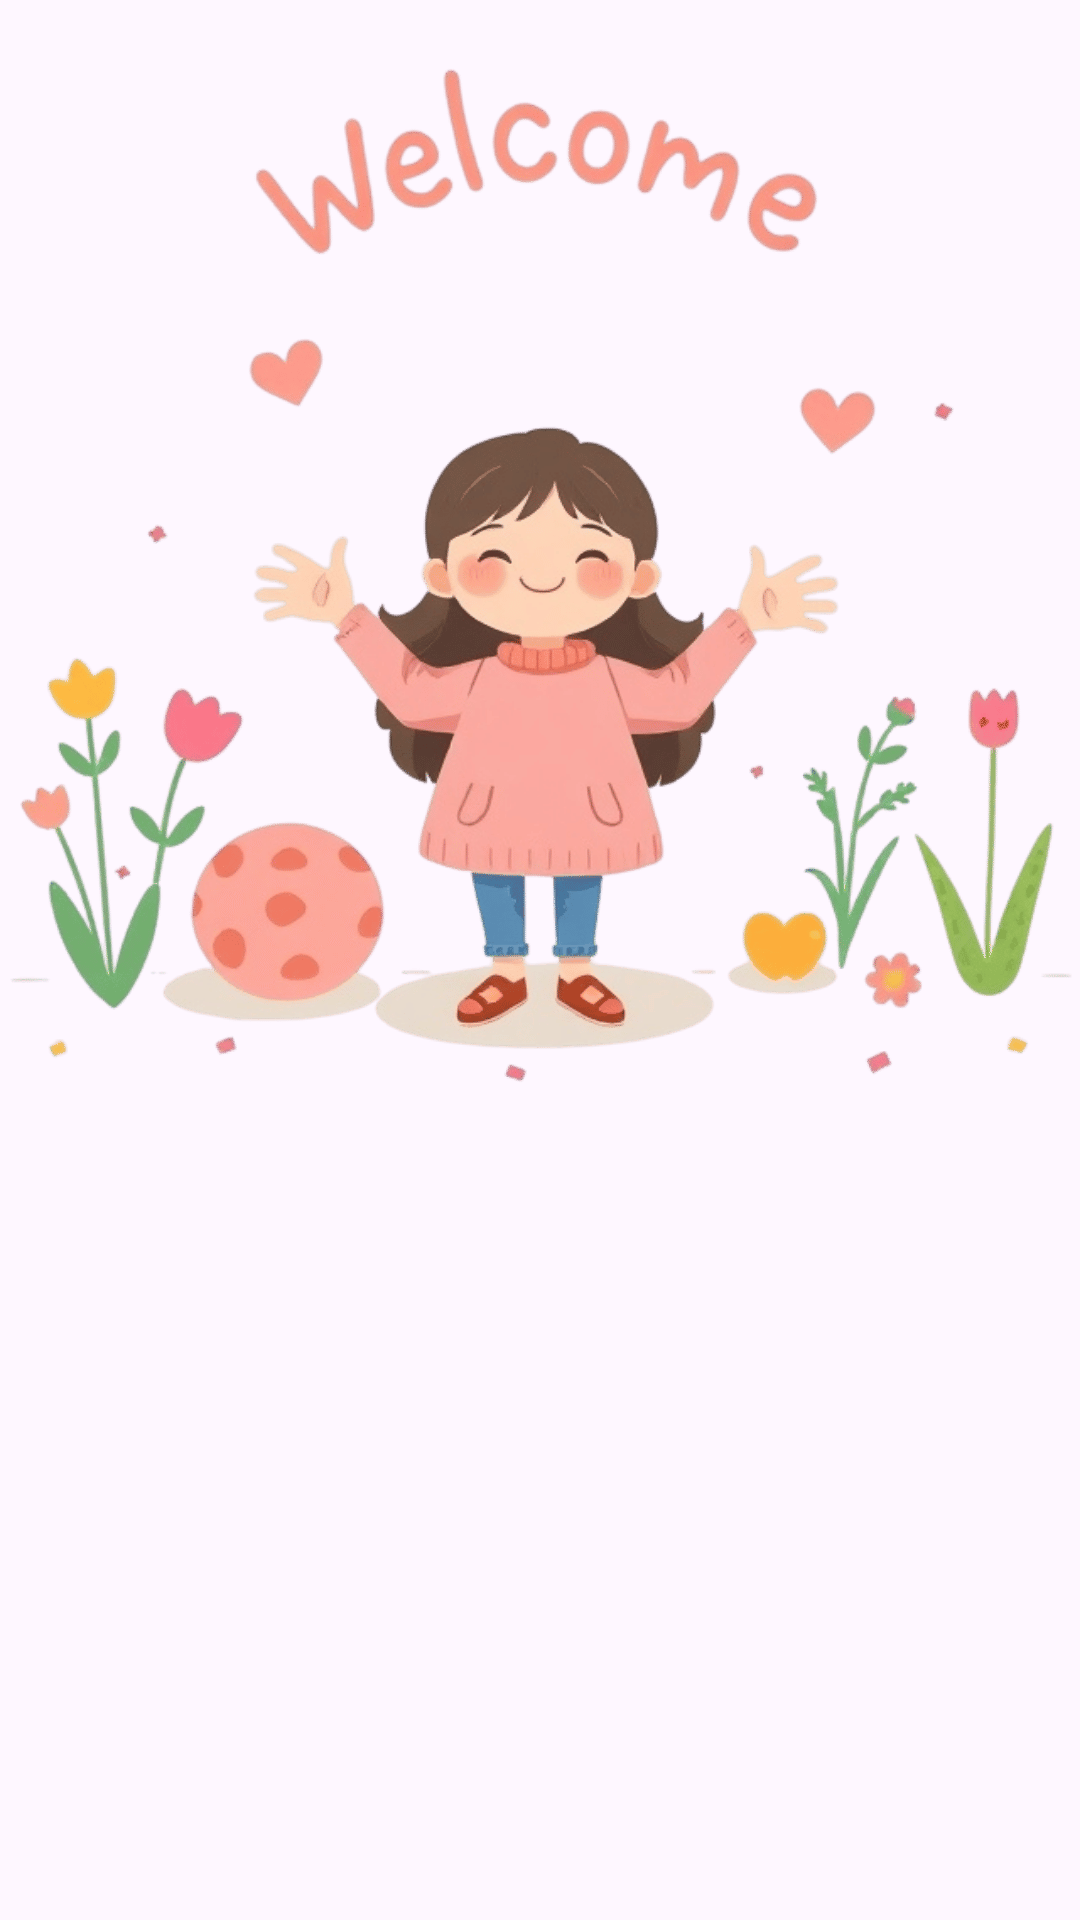

Produce the Android XML layout that renders to this screen, including the resource entries it uses.
<!-- AndroidManifest.xml: application theme Theme.MyStory -->
<!-- res/layout/activity_welcome.xml -->
<?xml version="1.0" encoding="utf-8"?>
<androidx.constraintlayout.widget.ConstraintLayout xmlns:android="http://schemas.android.com/apk/res/android"
    xmlns:app="http://schemas.android.com/apk/res-auto"
    xmlns:tools="http://schemas.android.com/tools"
    android:id="@+id/background"
    android:layout_width="match_parent"
    android:layout_height="match_parent"
    tools:context=".ui.onboarding.WelcomeActivity">

    <ImageView
        android:id="@+id/imageView"
        android:layout_width="0dp"
        android:layout_height="0dp"
        app:layout_constraintBottom_toTopOf="@+id/guidelineHorizontal"
        app:layout_constraintEnd_toEndOf="parent"
        app:layout_constraintHorizontal_bias="0.0"
        app:layout_constraintStart_toStartOf="parent"
        app:layout_constraintTop_toTopOf="parent"
        app:layout_constraintVertical_bias="1.0"
        app:srcCompat="@drawable/image_welcome" />

    <TextView
        android:id="@+id/titleTextView"
        android:layout_width="0dp"
        android:layout_height="wrap_content"
        android:layout_marginStart="32dp"
        android:layout_marginTop="8dp"
        android:layout_marginEnd="32dp"
        android:text="@string/title_welcome_page"
        android:textSize="20sp"
        android:textStyle="bold"
        app:layout_constraintEnd_toEndOf="parent"
        app:layout_constraintHorizontal_bias="0.0"
        app:layout_constraintStart_toStartOf="parent"
        app:layout_constraintTop_toTopOf="@+id/guidelineHorizontal"
        android:alpha="0"
        tools:alpha="100" />

    <TextView
        android:id="@+id/descTextView"
        android:layout_width="0dp"
        android:layout_height="wrap_content"
        android:layout_marginStart="32dp"
        android:layout_marginTop="8dp"
        android:layout_marginEnd="32dp"
        android:alpha="0"
        android:text="@string/message_welcome_page"
        android:textSize="14sp"
        app:layout_constraintEnd_toEndOf="parent"
        app:layout_constraintHorizontal_bias="0.0"
        app:layout_constraintStart_toStartOf="parent"
        app:layout_constraintTop_toBottomOf="@+id/titleTextView"
        tools:alpha="100" />

    <Button
        android:id="@+id/loginButton"
        android:layout_width="0dp"
        android:layout_height="wrap_content"
        android:layout_marginStart="32dp"
        android:layout_marginTop="32dp"
        android:layout_marginEnd="16dp"
        android:alpha="0"
        android:text="@string/login"
        app:layout_constraintEnd_toStartOf="@+id/guidelineVertical"
        app:layout_constraintStart_toStartOf="parent"
        app:layout_constraintTop_toBottomOf="@+id/descTextView"
        tools:alpha="100" />

    <Button
        android:id="@+id/registerButton"
        android:layout_width="0dp"
        android:layout_height="wrap_content"
        android:layout_marginStart="16dp"
        android:layout_marginTop="32dp"
        android:layout_marginEnd="32dp"
        android:alpha="0"
        android:text="@string/register"
        app:layout_constraintEnd_toEndOf="parent"
        app:layout_constraintStart_toStartOf="@+id/guidelineVertical"
        app:layout_constraintTop_toBottomOf="@+id/descTextView"
        tools:alpha="100" />

    <androidx.constraintlayout.widget.Guideline
        android:id="@+id/guidelineHorizontal"
        android:layout_width="wrap_content"
        android:layout_height="64dp"
        android:orientation="horizontal"
        app:layout_constraintEnd_toEndOf="parent"
        app:layout_constraintGuide_percent="0.59"
        app:layout_constraintStart_toStartOf="parent" />

    <androidx.constraintlayout.widget.Guideline
        android:id="@+id/guidelineVertical"
        android:layout_width="wrap_content"
        android:layout_height="64dp"
        android:orientation="vertical"
        app:layout_constraintEnd_toEndOf="parent"
        app:layout_constraintGuide_percent="0.5"
        app:layout_constraintStart_toStartOf="parent" />

</androidx.constraintlayout.widget.ConstraintLayout>
<!-- resources referenced by this layout -->
<resources>
  <!-- drawable image_welcome: png bitmap (drawable, 183965 bytes) -->
  <string name="login">Login</string>
  <string name="message_welcome_page">&gt;500 million people has joined us</string>
  <string name="register">Register</string>
  <string name="title_welcome_page">Create your own story</string>
  <style name="Theme.MyStory" parent="Base.Theme.MyStory" />
  <style name="Base.Theme.MyStory" parent="Theme.Material3.DayNight.NoActionBar">
          
          
      </style>
</resources>
